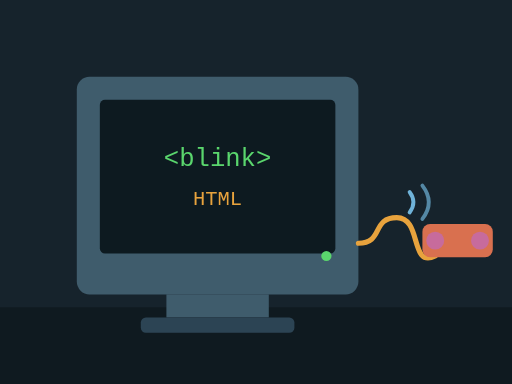
t = 0.00 s
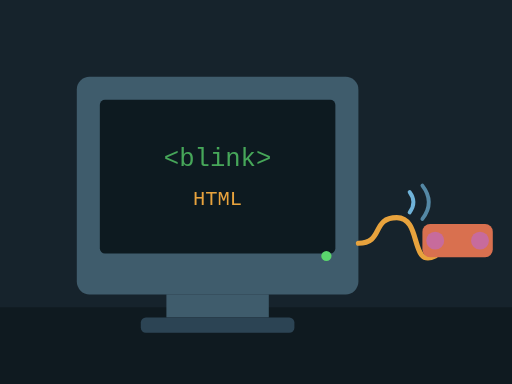
t = 0.14 s
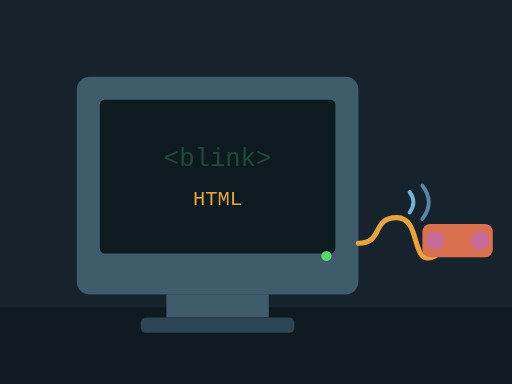
t = 0.41 s
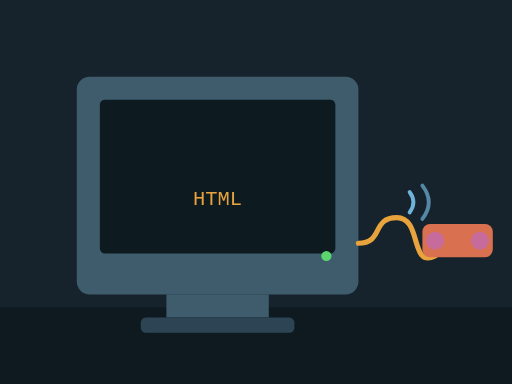
t = 0.55 s
t = 0.69 s: frame unchanged from t = 0.41 s, image omitted
t = 0.96 s: frame unchanged from t = 0.14 s, image omitted

The animated SVG that drew these frames (rendered in a browser with its animation timeline set to each time). Animation: 1 SMIL element (animate=1); one cycle of 1.10 s, repeats indefinitely.

<svg xmlns="http://www.w3.org/2000/svg" viewBox="0 0 400 300" role="img" aria-label="A boxy CRT monitor glowing with blinking HTML tags, tethered to a phone by a curly modem cord">
  <rect width="400" height="300" fill="#16232c" />
  <path d="M0 240 L400 240 L400 300 L0 300 Z" fill="#0f1a20" />
  <!-- CRT monitor -->
  <rect x="60" y="60" width="220" height="170" rx="10" fill="#3f5c6c" />
  <rect x="78" y="78" width="184" height="120" rx="4" fill="#0d1a20" />
  <rect x="130" y="230" width="80" height="18" fill="#3f5c6c" />
  <rect x="110" y="248" width="120" height="12" rx="4" fill="#2c4454" />
  <text x="170" y="130" text-anchor="middle" font-family="monospace" font-size="20" fill="#5ad66d">
    &lt;blink&gt;
    <animate attributeName="opacity" values="1;0;1" dur="1.1s" repeatCount="indefinite" />
  </text>
  <text x="170" y="160" text-anchor="middle" font-family="monospace" font-size="16" fill="#e8a33d">HTML</text>
  <circle cx="255" cy="200" r="4" fill="#5ad66d" />
  <!-- curly modem cord -->
  <path d="M280 190 C 300 190, 290 170, 310 170 S 320 210, 340 200" stroke="#e8a33d" stroke-width="4" fill="none" stroke-linecap="round" />
  <!-- phone handset -->
  <g transform="translate(330,175)">
    <rect x="0" y="0" width="55" height="26" rx="6" fill="#d9704f" />
    <circle cx="10" cy="13" r="7" fill="#c76b9c" />
    <circle cx="45" cy="13" r="7" fill="#c76b9c" />
  </g>
  <path d="M320 150 q6 8 0 16" stroke="#6fb3d9" stroke-width="3" fill="none" stroke-linecap="round" />
  <path d="M330 145 q10 13 0 26" stroke="#6fb3d9" stroke-width="3" fill="none" stroke-linecap="round" opacity="0.7" />
</svg>
